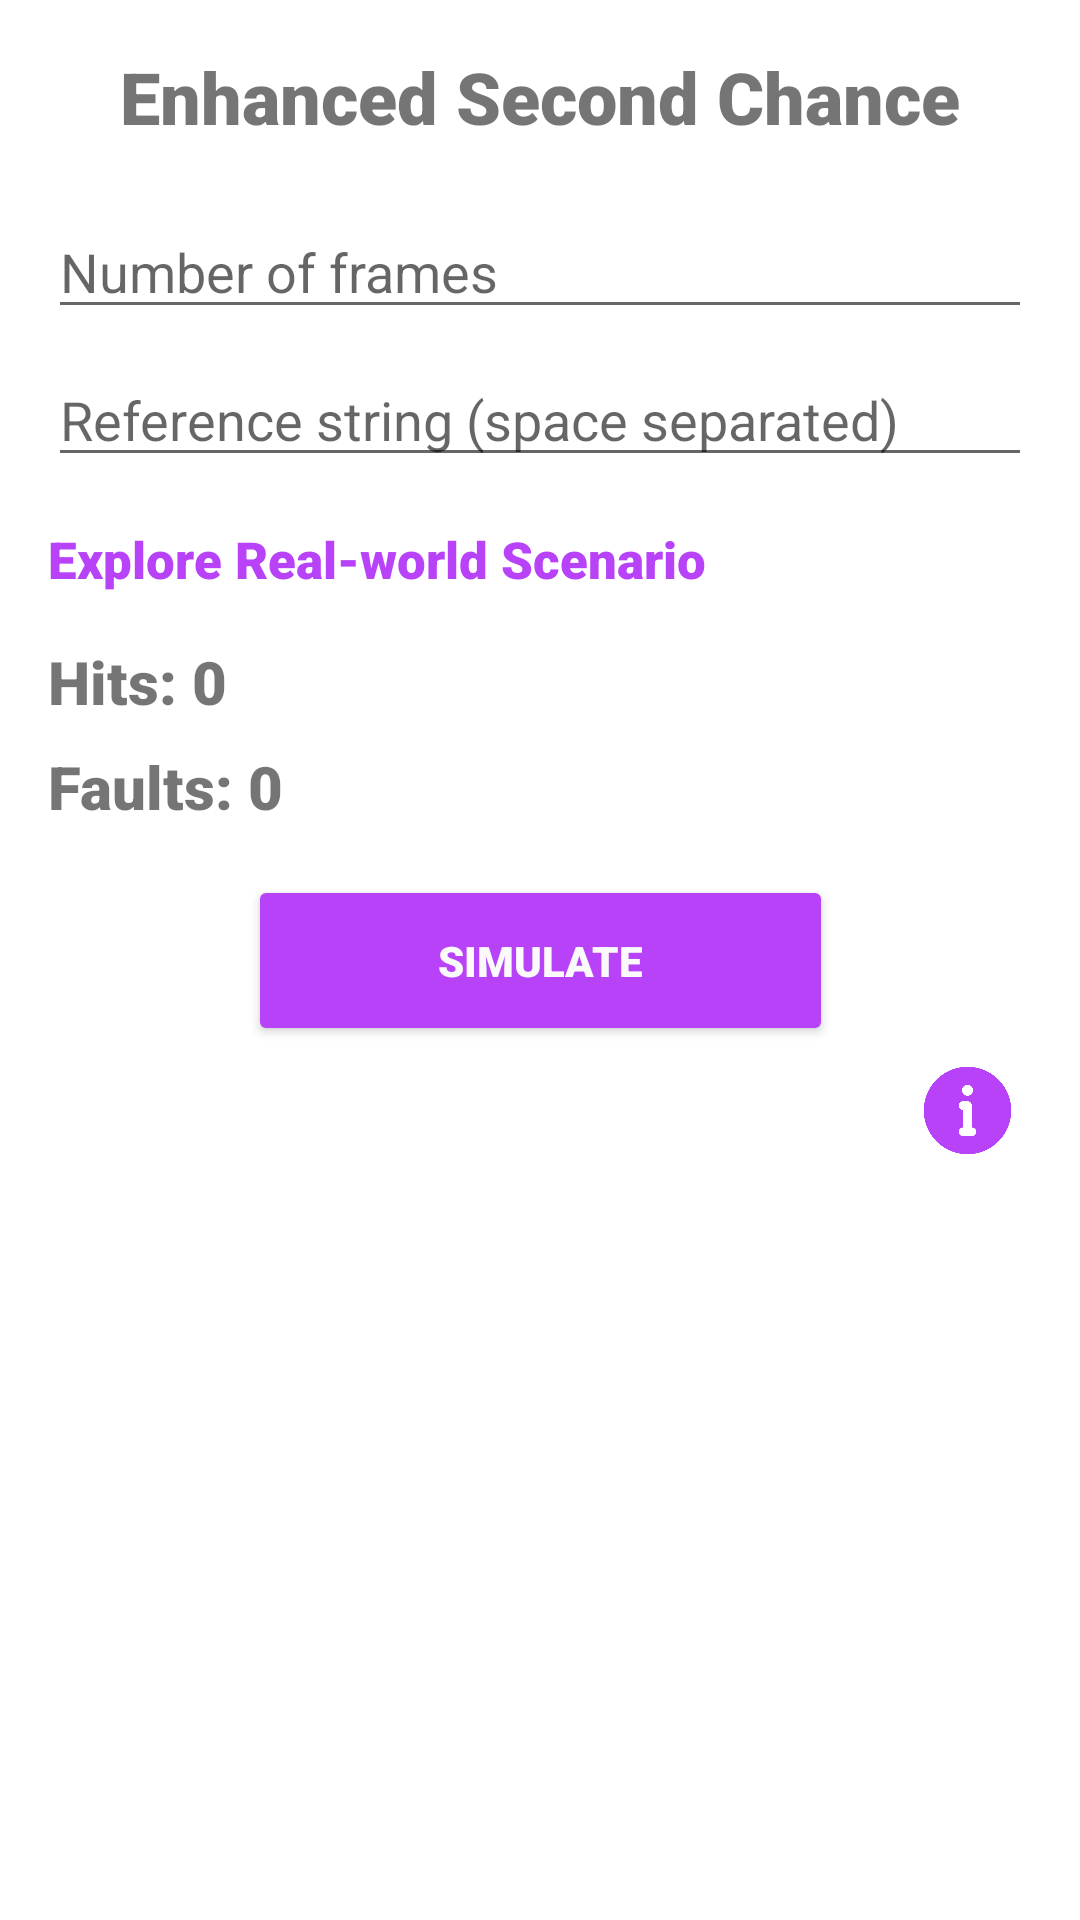

Reconstruct the res/layout file that produces this screen, plus the resources it refers to.
<!-- AndroidManifest.xml: application theme Theme.Part1 -->
<!-- res/layout/activity_en_sec_chan.xml -->
<?xml version="1.0" encoding="utf-8"?>
<ScrollView xmlns:android="http://schemas.android.com/apk/res/android"
    xmlns:app="http://schemas.android.com/apk/res-auto"
    xmlns:tools="http://schemas.android.com/tools"
    android:layout_width="match_parent"
    android:layout_height="match_parent">

    <androidx.constraintlayout.widget.ConstraintLayout
        android:layout_width="match_parent"
        android:layout_height="wrap_content"
        tools:context=".EnSecChanActivity">

        <TextView
            android:id="@+id/textView9"
            android:layout_width="wrap_content"
            android:layout_height="wrap_content"
            android:layout_marginTop="16dp"
            android:fontFamily="sans-serif-black"
            android:text="Enhanced Second Chance"
            android:textSize="24sp"
            app:layout_constraintEnd_toEndOf="parent"
            app:layout_constraintStart_toStartOf="parent"
            app:layout_constraintTop_toTopOf="parent"
            tools:ignore="MissingConstraints" />

        <EditText
            android:id="@+id/num_frames_edit_text"
            android:layout_width="match_parent"
            android:layout_height="wrap_content"
            android:layout_marginStart="16dp"
            android:layout_marginTop="20dp"
            android:layout_marginEnd="16dp"
            android:hint="Number of frames"
            android:inputType="number"
            app:layout_constraintEnd_toEndOf="parent"
            app:layout_constraintHorizontal_bias="0.086"
            app:layout_constraintStart_toStartOf="parent"
            app:layout_constraintTop_toBottomOf="@+id/textView9"
            tools:ignore="MissingConstraints" />

        <EditText
            android:id="@+id/reference_edit_text"
            android:layout_width="match_parent"
            android:layout_height="wrap_content"
            android:layout_marginStart="16dp"
            android:layout_marginTop="8dp"
            android:layout_marginEnd="16dp"
            android:hint="Reference string (space separated)"
            app:layout_constraintEnd_toEndOf="parent"
            app:layout_constraintHorizontal_bias="0.086"
            app:layout_constraintStart_toStartOf="parent"
            app:layout_constraintTop_toBottomOf="@+id/num_frames_edit_text"
            tools:ignore="MissingConstraints" />

        <TextView
            android:id="@+id/go_to_content"
            android:layout_width="wrap_content"
            android:layout_height="wrap_content"
            android:layout_marginStart="16dp"
            android:layout_marginTop="16dp"
            android:fontFamily="sans-serif-black"
            android:text="Explore Real-world Scenario"
            android:textColor="#B842F8"
            android:textSize="17sp"
            app:layout_constraintEnd_toEndOf="parent"
            app:layout_constraintHorizontal_bias="0.0"
            app:layout_constraintStart_toStartOf="parent"
            app:layout_constraintTop_toBottomOf="@+id/reference_edit_text"
            tools:ignore="MissingConstraints" />

        <Button
            android:id="@+id/simulate_button"
            android:layout_width="195dp"
            android:layout_height="57dp"
            android:layout_marginTop="16dp"
            android:backgroundTint="#B842F8"
            android:fontFamily="sans-serif-black"
            android:text="Simulate"
            android:textColor="#FBFAFA"
            app:layout_constraintEnd_toEndOf="parent"
            app:layout_constraintStart_toStartOf="parent"
            app:layout_constraintTop_toBottomOf="@+id/faults_text_view" />

        <TextView
            android:id="@+id/hits_text_view"
            android:layout_width="match_parent"
            android:layout_height="wrap_content"
            android:layout_marginStart="16dp"
            android:layout_marginTop="16dp"
            android:layout_marginEnd="16dp"
            android:fontFamily="sans-serif-black"
            android:text="Hits: 0"
            android:textSize="20sp"
            app:layout_constraintEnd_toEndOf="parent"
            app:layout_constraintHorizontal_bias="0.076"
            app:layout_constraintStart_toStartOf="parent"
            app:layout_constraintTop_toBottomOf="@+id/go_to_content"
            tools:ignore="MissingConstraints" />

        <TextView
            android:id="@+id/faults_text_view"
            android:layout_width="match_parent"
            android:layout_height="wrap_content"
            android:layout_marginStart="16dp"
            android:layout_marginTop="8dp"
            android:layout_marginEnd="16dp"
            android:fontFamily="sans-serif-black"
            android:text="Faults: 0"
            android:textSize="20sp"
            app:layout_constraintEnd_toEndOf="parent"
            app:layout_constraintHorizontal_bias="0.076"
            app:layout_constraintStart_toStartOf="parent"
            app:layout_constraintTop_toBottomOf="@+id/hits_text_view"
            tools:ignore="MissingConstraints" />

        <TableLayout
            android:id="@+id/memory_table"
            android:layout_width="match_parent"
            android:layout_height="wrap_content"
            android:padding="16dp"
            app:layout_constraintBottom_toBottomOf="parent"
            app:layout_constraintEnd_toEndOf="parent"
            app:layout_constraintStart_toStartOf="parent"
            app:layout_constraintTop_toBottomOf="@+id/imageView3"
            android:visibility="gone" />

        <ImageView
            android:id="@+id/imageView3"
            android:layout_width="45dp"
            android:layout_height="35dp"
            android:layout_marginTop="4dp"
            android:layout_marginEnd="8dp"
            app:layout_constraintEnd_toEndOf="parent"
            app:layout_constraintHorizontal_bias="0.977"
            app:layout_constraintStart_toStartOf="parent"
            app:layout_constraintTop_toBottomOf="@+id/simulate_button"
            app:srcCompat="@drawable/information" />



    </androidx.constraintlayout.widget.ConstraintLayout>
</ScrollView>
<!-- resources referenced by this layout -->
<resources>
  <!-- drawable information: png bitmap (drawable, 26849 bytes) -->
  <style name="Theme.Part1" parent="Theme.MaterialComponents.DayNight.DarkActionBar">
          
          <item name="colorPrimary">@color/purple_500</item>
          <item name="colorPrimaryVariant">@color/purple_700</item>
          <item name="colorOnPrimary">@color/white</item>
          
          <item name="colorSecondary">@color/teal_200</item>
          <item name="colorSecondaryVariant">@color/teal_700</item>
          <item name="colorOnSecondary">@color/black</item>
          
          <item name="android:statusBarColor">?attr/colorPrimaryVariant</item>
          
      </style>
  <color name="purple_500">#FF6200EE</color>
  <color name="purple_700">#FF3700B3</color>
  <color name="white">#FFFFFFFF</color>
  <color name="teal_200">#FF03DAC5</color>
  <color name="teal_700">#FF018786</color>
  <color name="black">#FF000000</color>
</resources>
